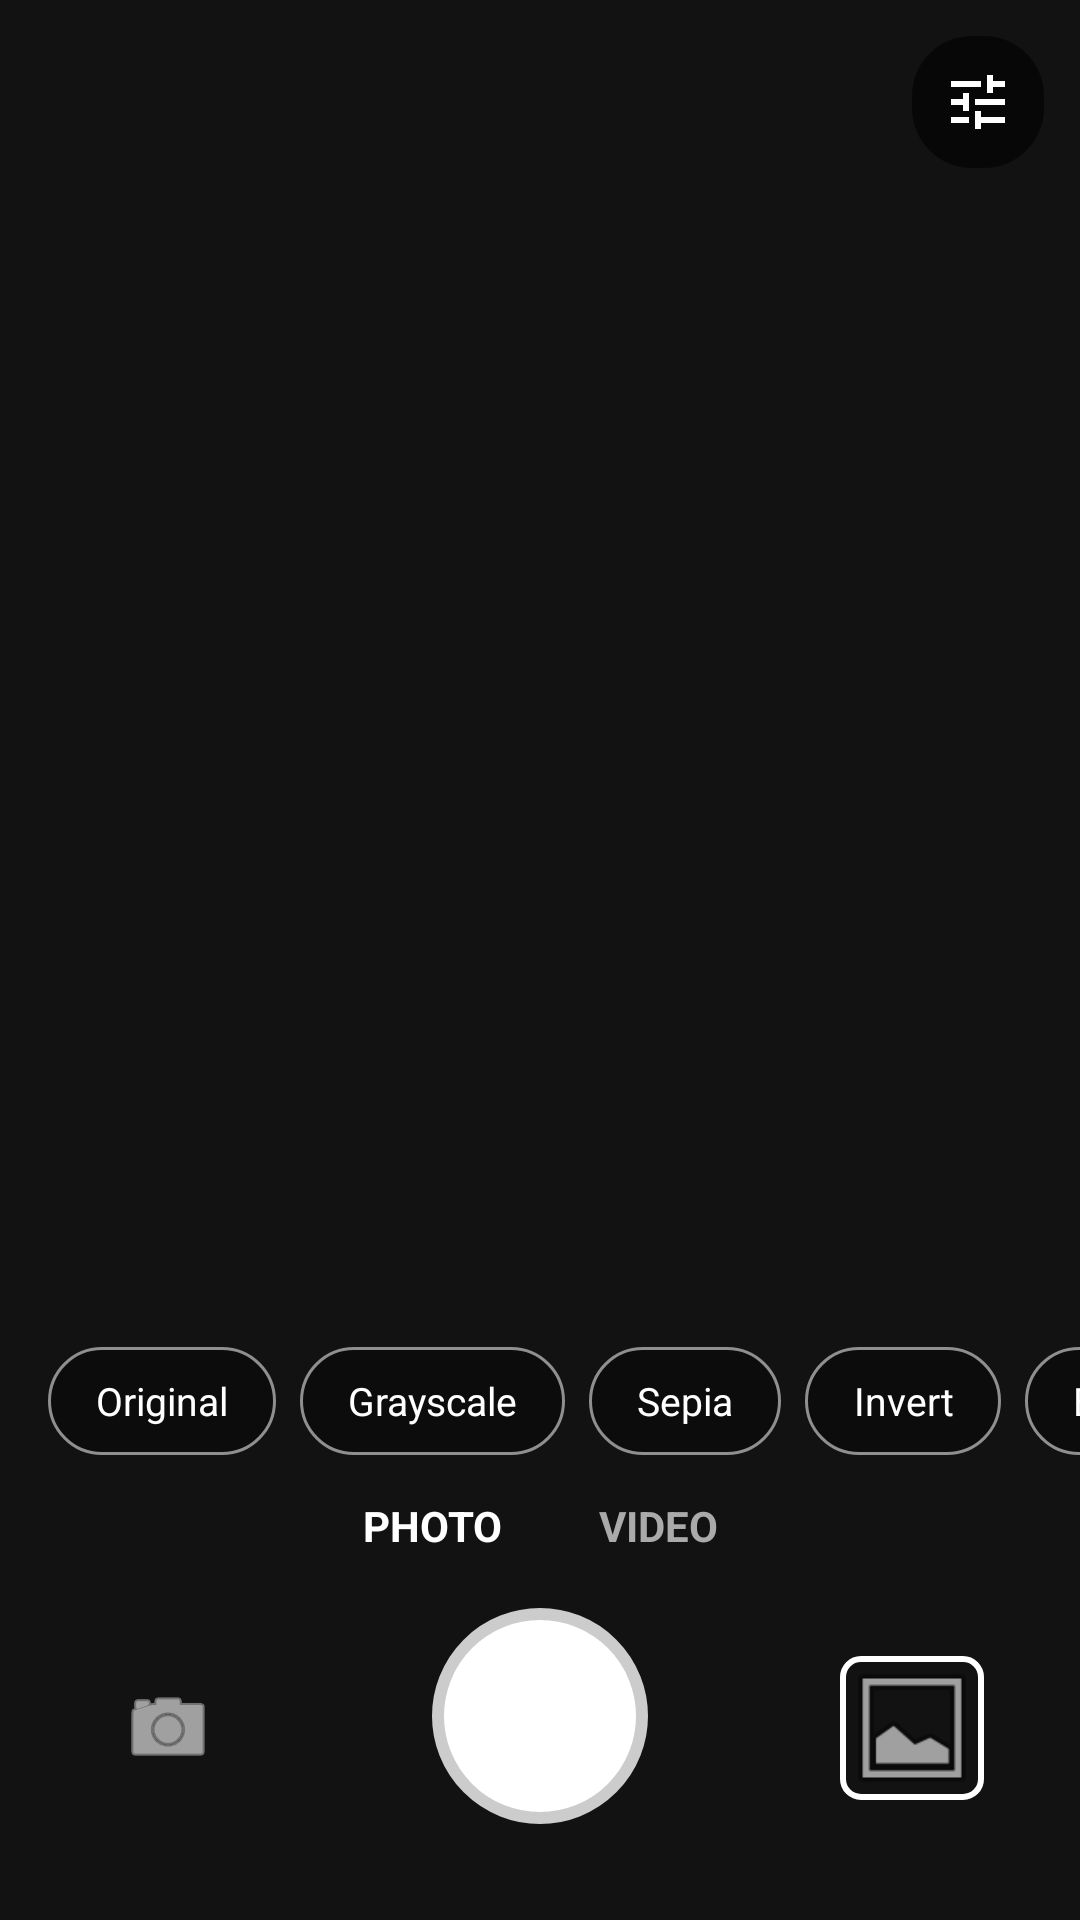

The Android layout XML behind this screen, and the referenced resources:
<!-- AndroidManifest.xml: application theme Theme.FilteredCam -->
<!-- res/layout/activity_main.xml -->
<?xml version="1.0" encoding="utf-8"?>
<androidx.constraintlayout.widget.ConstraintLayout xmlns:android="http://schemas.android.com/apk/res/android"
    xmlns:tools="http://schemas.android.com/tools"
    xmlns:app="http://schemas.android.com/apk/res-auto"
    android:id="@+id/main"
    android:layout_width="match_parent"
    android:layout_height="match_parent"
    tools:context=".MainActivity">

    <ImageView
        android:id="@+id/liveImageView"
        android:layout_width="match_parent"
        android:layout_height="match_parent"
        android:scaleType="centerCrop"
        app:layout_constraintTop_toTopOf="parent"
        app:layout_constraintBottom_toBottomOf="parent"
        app:layout_constraintStart_toStartOf="parent"
        app:layout_constraintEnd_toEndOf="parent" />
    <View
        android:id="@+id/flashOverlay"
        android:layout_width="match_parent"
        android:layout_height="match_parent"
        android:background="#FFFFFF"
        android:alpha="0" />

    <View
        android:id="@+id/focusRing"
        android:layout_width="70dp"
        android:layout_height="70dp"
        android:background="@drawable/focus_ring"
        android:visibility="invisible" />

    <TextView
        android:id="@+id/zoomLabel"
        android:layout_width="wrap_content"
        android:layout_height="wrap_content"
        android:layout_marginTop="16dp"
        android:layout_marginStart="16dp"
        android:textColor="#FFFFFF"
        android:textSize="16sp"
        android:background="@drawable/pill_bg"
        android:paddingStart="12dp"
        android:paddingEnd="12dp"
        android:paddingTop="6dp"
        android:paddingBottom="6dp"
        android:alpha="0"
        android:text="1.0x"
        app:layout_constraintTop_toTopOf="parent"
        app:layout_constraintStart_toStartOf="parent" />

    <TextView
        android:id="@+id/recordingIndicator"
        android:layout_width="wrap_content"
        android:layout_height="wrap_content"
        android:layout_marginTop="16dp"
        android:text="● REC 00:00"
        android:textColor="#FF3B30"
        android:textSize="16sp"
        android:background="#66000000"
        android:padding="6dp"
        android:visibility="gone"
        app:layout_constraintTop_toTopOf="parent"
        app:layout_constraintStart_toStartOf="parent"
        app:layout_constraintEnd_toEndOf="parent" />
    <ImageButton
        android:id="@+id/adjustButton"
        android:layout_width="44dp"
        android:layout_height="44dp"
        android:layout_marginTop="12dp"
        android:layout_marginEnd="12dp"
        android:background="@drawable/pill_bg"
        android:padding="10dp"
        android:src="@drawable/ic_tune"
        android:contentDescription="Adjustments"
        app:layout_constraintTop_toTopOf="parent"
        app:layout_constraintEnd_toEndOf="parent" />
    <LinearLayout
        android:id="@+id/processingIndicator"
        android:layout_width="wrap_content"
        android:layout_height="wrap_content"
        android:layout_marginTop="64dp"
        android:orientation="horizontal"
        android:gravity="center_vertical"
        android:background="@drawable/pill_bg"
        android:paddingStart="14dp"
        android:paddingEnd="14dp"
        android:paddingTop="8dp"
        android:paddingBottom="8dp"
        android:visibility="gone"
        app:layout_constraintTop_toTopOf="parent"
        app:layout_constraintStart_toStartOf="parent"
        app:layout_constraintEnd_toEndOf="parent">

        <ProgressBar
            android:layout_width="18dp"
            android:layout_height="18dp"
            android:indeterminate="true"
            android:indeterminateTint="#FFFFFF" />

        <TextView
            android:layout_width="wrap_content"
            android:layout_height="wrap_content"
            android:layout_marginStart="10dp"
            android:text="Processing video..."
            android:textColor="#FFFFFF"
            android:textSize="13sp" />
    </LinearLayout>

    <HorizontalScrollView
        android:id="@+id/filterScroll"
        android:layout_width="match_parent"
        android:layout_height="wrap_content"
        android:paddingTop="8dp"
        android:paddingBottom="8dp"
        android:scrollbars="none"
        app:layout_constraintBottom_toTopOf="@id/modeRow"
        app:layout_constraintStart_toStartOf="parent"
        app:layout_constraintEnd_toEndOf="parent">

        <LinearLayout
            android:id="@+id/filterRow"
            android:layout_width="wrap_content"
            android:layout_height="wrap_content"
            android:orientation="horizontal"
            android:gravity="center_vertical"
            android:paddingStart="12dp"
            android:paddingEnd="12dp">

            <TextView android:id="@+id/filterOriginal" style="@style/FilterChip" android:text="Original" />
            <TextView android:id="@+id/filterGrayscale" style="@style/FilterChip" android:text="Grayscale" />
            <TextView android:id="@+id/filterSepia" style="@style/FilterChip" android:text="Sepia" />
            <TextView android:id="@+id/filterInvert" style="@style/FilterChip" android:text="Invert" />
            <TextView android:id="@+id/filterBright" style="@style/FilterChip" android:text="Bright" />
            <TextView android:id="@+id/filterVintage" style="@style/FilterChip" android:text="Vintage" />
            <TextView android:id="@+id/filterPolaroid" style="@style/FilterChip" android:text="Polaroid" />
            <TextView android:id="@+id/filterCoolRetro" style="@style/FilterChip" android:text="Cool Retro" />
            <TextView android:id="@+id/filterCrossProcess" style="@style/FilterChip" android:text="Cross Process" />
        </LinearLayout>
    </HorizontalScrollView>

    <LinearLayout
        android:id="@+id/modeRow"
        android:layout_width="wrap_content"
        android:layout_height="wrap_content"
        android:orientation="horizontal"
        android:layout_marginBottom="12dp"
        app:layout_constraintBottom_toTopOf="@id/captureButton"
        app:layout_constraintStart_toStartOf="parent"
        app:layout_constraintEnd_toEndOf="parent">

        <TextView
            android:id="@+id/modePhotoLabel"
            android:layout_width="wrap_content"
            android:layout_height="wrap_content"
            android:text="PHOTO"
            android:textColor="#FFFFFF"
            android:textStyle="bold"
            android:textSize="14sp"
            android:paddingStart="16dp"
            android:paddingEnd="16dp"
            android:paddingTop="6dp"
            android:paddingBottom="6dp" />

        <TextView
            android:id="@+id/modeVideoLabel"
            android:layout_width="wrap_content"
            android:layout_height="wrap_content"
            android:text="VIDEO"
            android:textColor="#AAAAAA"
            android:textStyle="bold"
            android:textSize="14sp"
            android:paddingStart="16dp"
            android:paddingEnd="16dp"
            android:paddingTop="6dp"
            android:paddingBottom="6dp" />
    </LinearLayout>

    <ImageButton
        android:id="@+id/switchCameraButton"
        android:layout_width="48dp"
        android:layout_height="48dp"
        android:layout_marginBottom="40dp"
        android:layout_marginStart="32dp"
        android:src="@android:drawable/ic_menu_camera"
        android:background="@android:color/transparent"
        android:tint="#FFFFFF"
        android:contentDescription="Switch camera"
        app:layout_constraintBottom_toBottomOf="parent"
        app:layout_constraintStart_toStartOf="parent" />

    <View
        android:id="@+id/captureButton"
        android:layout_width="72dp"
        android:layout_height="72dp"
        android:layout_marginBottom="32dp"
        android:background="@drawable/shutter_button"
        android:clickable="true"
        android:focusable="true"
        app:layout_constraintBottom_toBottomOf="parent"
        app:layout_constraintStart_toStartOf="parent"
        app:layout_constraintEnd_toEndOf="parent" />

    <ImageButton
        android:id="@+id/galleryButton"
        android:layout_width="48dp"
        android:layout_height="48dp"
        android:layout_marginBottom="40dp"
        android:layout_marginEnd="32dp"
        android:src="@android:drawable/ic_menu_gallery"
        android:background="@drawable/thumbnail_border"
        android:scaleType="centerCrop"
        android:contentDescription="Open gallery"
        app:layout_constraintBottom_toBottomOf="parent"
        app:layout_constraintEnd_toEndOf="parent" />
    <LinearLayout
        android:id="@+id/adjustPanel"
        android:layout_width="match_parent"
        android:layout_height="wrap_content"
        android:orientation="vertical"
        android:background="@drawable/panel_bg"
        android:clickable="true"
        android:focusable="true"
        android:paddingStart="16dp"
        android:paddingEnd="16dp"
        android:paddingTop="12dp"
        android:paddingBottom="20dp"
        android:visibility="gone"
        app:layout_constraintBottom_toBottomOf="parent"
        app:layout_constraintStart_toStartOf="parent"
        app:layout_constraintEnd_toEndOf="parent">

        <LinearLayout
            android:layout_width="match_parent"
            android:layout_height="wrap_content"
            android:orientation="horizontal"
            android:gravity="center_vertical"
            android:layout_marginBottom="8dp">

            <TextView
                android:layout_width="0dp"
                android:layout_height="wrap_content"
                android:layout_weight="1"
                android:text="Adjust"
                android:textColor="#FFFFFF"
                android:textSize="18sp"
                android:textStyle="bold" />

            <TextView
                android:id="@+id/adjustReset"
                style="@style/FilterChip"
                android:text="Reset" />

            <TextView
                android:id="@+id/adjustDone"
                style="@style/FilterChip"
                android:text="Done" />
        </LinearLayout>

        
        <LinearLayout
            android:layout_width="match_parent"
            android:layout_height="wrap_content"
            android:minHeight="40dp"
            android:orientation="horizontal"
            android:gravity="center_vertical">

            <TextView
                android:layout_width="88dp"
                android:layout_height="wrap_content"
                android:text="Exposure"
                android:textColor="#FFFFFF"
                android:textSize="13sp" />

            <SeekBar
                android:id="@+id/exposureSeek"
                android:layout_width="0dp"
                android:layout_height="wrap_content"
                android:layout_weight="1"
                android:progressTint="#FFFFFF"
                android:thumbTint="#FFFFFF"
                android:progressBackgroundTint="#66FFFFFF" />

            <TextView
                android:id="@+id/exposureValue"
                android:layout_width="56dp"
                android:layout_height="wrap_content"
                android:gravity="end"
                android:text="0.0 EV"
                android:textColor="#AAAAAA"
                android:textSize="12sp" />
        </LinearLayout>

        
        <LinearLayout
            android:id="@+id/adjustRows"
            android:layout_width="match_parent"
            android:layout_height="wrap_content"
            android:orientation="vertical" />
    </LinearLayout>
</androidx.constraintlayout.widget.ConstraintLayout>
<!-- resources referenced by this layout -->
<resources>
  <!-- drawable focus_ring (drawable) -->
  <shape xmlns:android="http://schemas.android.com/apk/res/android"
      android:shape="oval">
      <stroke
          android:width="2dp"
          android:color="#FFFFFF" />
  </shape>
  <!-- drawable ic_tune (drawable) -->
  <vector xmlns:android="http://schemas.android.com/apk/res/android"
      android:width="24dp"
      android:height="24dp"
      android:viewportWidth="24"
      android:viewportHeight="24">
      <path
          android:fillColor="#FFFFFF"
          android:pathData="M3,17v2h6v-2L3,17zM3,5v2h10L13,5L3,5zM13,21v-2h8v-2h-8v-2h-2v6h2zM7,9v2L3,11v2h4v2h2L9,9L7,9zM21,13v-2L11,11v2h10zM15,9h2L17,7h4L21,5h-4L17,3h-2v6z" />
  </vector>
  <!-- drawable panel_bg (drawable) -->
  <shape xmlns:android="http://schemas.android.com/apk/res/android"
      android:shape="rectangle">
      <corners
          android:topLeftRadius="20dp"
          android:topRightRadius="20dp" />
      <solid android:color="#EE121212" />
  </shape>
  <!-- drawable pill_bg (drawable) -->
  <shape xmlns:android="http://schemas.android.com/apk/res/android"
      android:shape="rectangle">
      <corners android:radius="20dp" />
      <solid android:color="#99000000" />
  </shape>
  <!-- drawable shutter_button (drawable) -->
  <shape xmlns:android="http://schemas.android.com/apk/res/android"
      android:shape="oval">
      <solid android:color="#FFFFFF" />
      <stroke
          android:width="4dp"
          android:color="#CCCCCC" />
  </shape>
  <!-- drawable thumbnail_border (drawable) -->
  <shape xmlns:android="http://schemas.android.com/apk/res/android"
      android:shape="rectangle">
      <corners android:radius="6dp" />
      <stroke
          android:width="2dp"
          android:color="#FFFFFF" />
  </shape>
  <style name="FilterChip">
          <item name="android:layout_width">wrap_content</item>
          <item name="android:layout_height">36dp</item>
          <item name="android:layout_marginStart">4dp</item>
          <item name="android:layout_marginEnd">4dp</item>
          <item name="android:paddingStart">16dp</item>
          <item name="android:paddingEnd">16dp</item>
          <item name="android:gravity">center</item>
          <item name="android:textSize">13sp</item>
          <item name="android:textColor">@color/filter_chip_text</item>
          <item name="android:background">@drawable/filter_chip_bg</item>
          <item name="android:clickable">true</item>
          <item name="android:focusable">true</item>
      </style>
  <style name="Theme.FilteredCam" parent="Base.Theme.FilteredCam" />
  <!-- drawable filter_chip_bg (drawable) -->
  <selector xmlns:android="http://schemas.android.com/apk/res/android">
      <item android:state_selected="true">
          <shape android:shape="rectangle">
              <corners android:radius="20dp" />
              <solid android:color="#FFFFFF" />
          </shape>
      </item>
      <item>
          <shape android:shape="rectangle">
              <corners android:radius="20dp" />
              <solid android:color="#55000000" />
              <stroke android:width="1dp" android:color="#88FFFFFF" />
          </shape>
      </item>
  </selector>
  <style name="Base.Theme.FilteredCam" parent="Theme.Material3.DayNight.NoActionBar">
          <item name="android:windowBackground">@color/dark_background</item>
          <item name="colorPrimary">@color/dark_background</item>
          <item name="colorPrimaryVariant">@color/dark_background</item>
          <item name="android:statusBarColor">@color/dark_background</item>
          <item name="android:navigationBarColor">@color/dark_background</item>
          
          
      </style>
  <color name="dark_background">#121212</color>
</resources>
